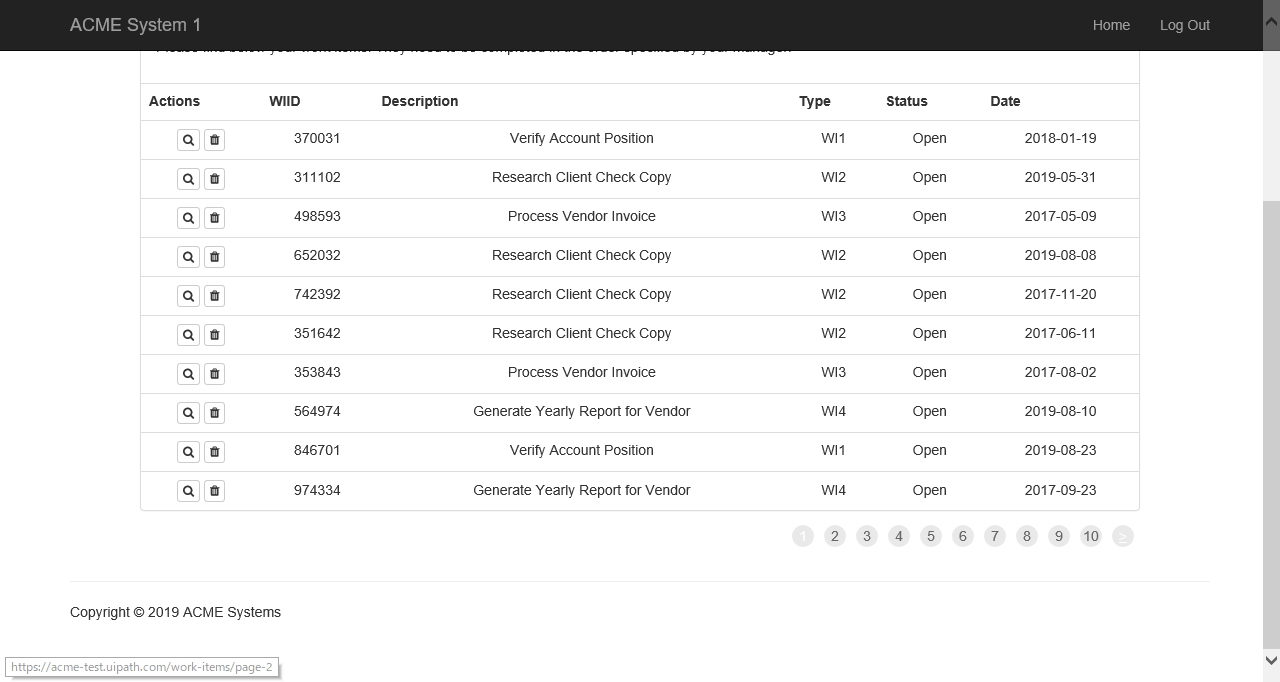
Workflow: Extract_WorkItems

Step 1: ブラウザーにアタッチ 'ACMESyste Page' in window 'ACME System 1 - Work Items'

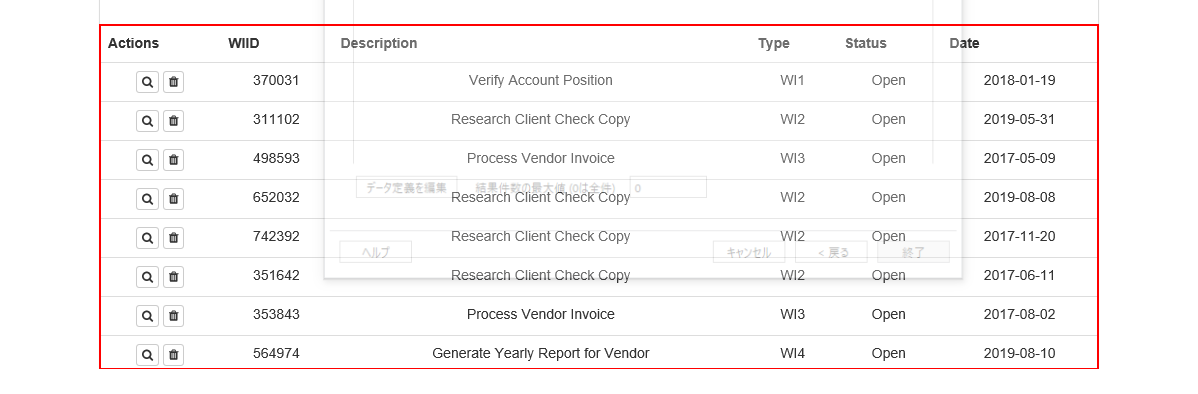
Step 2: get-text from the table